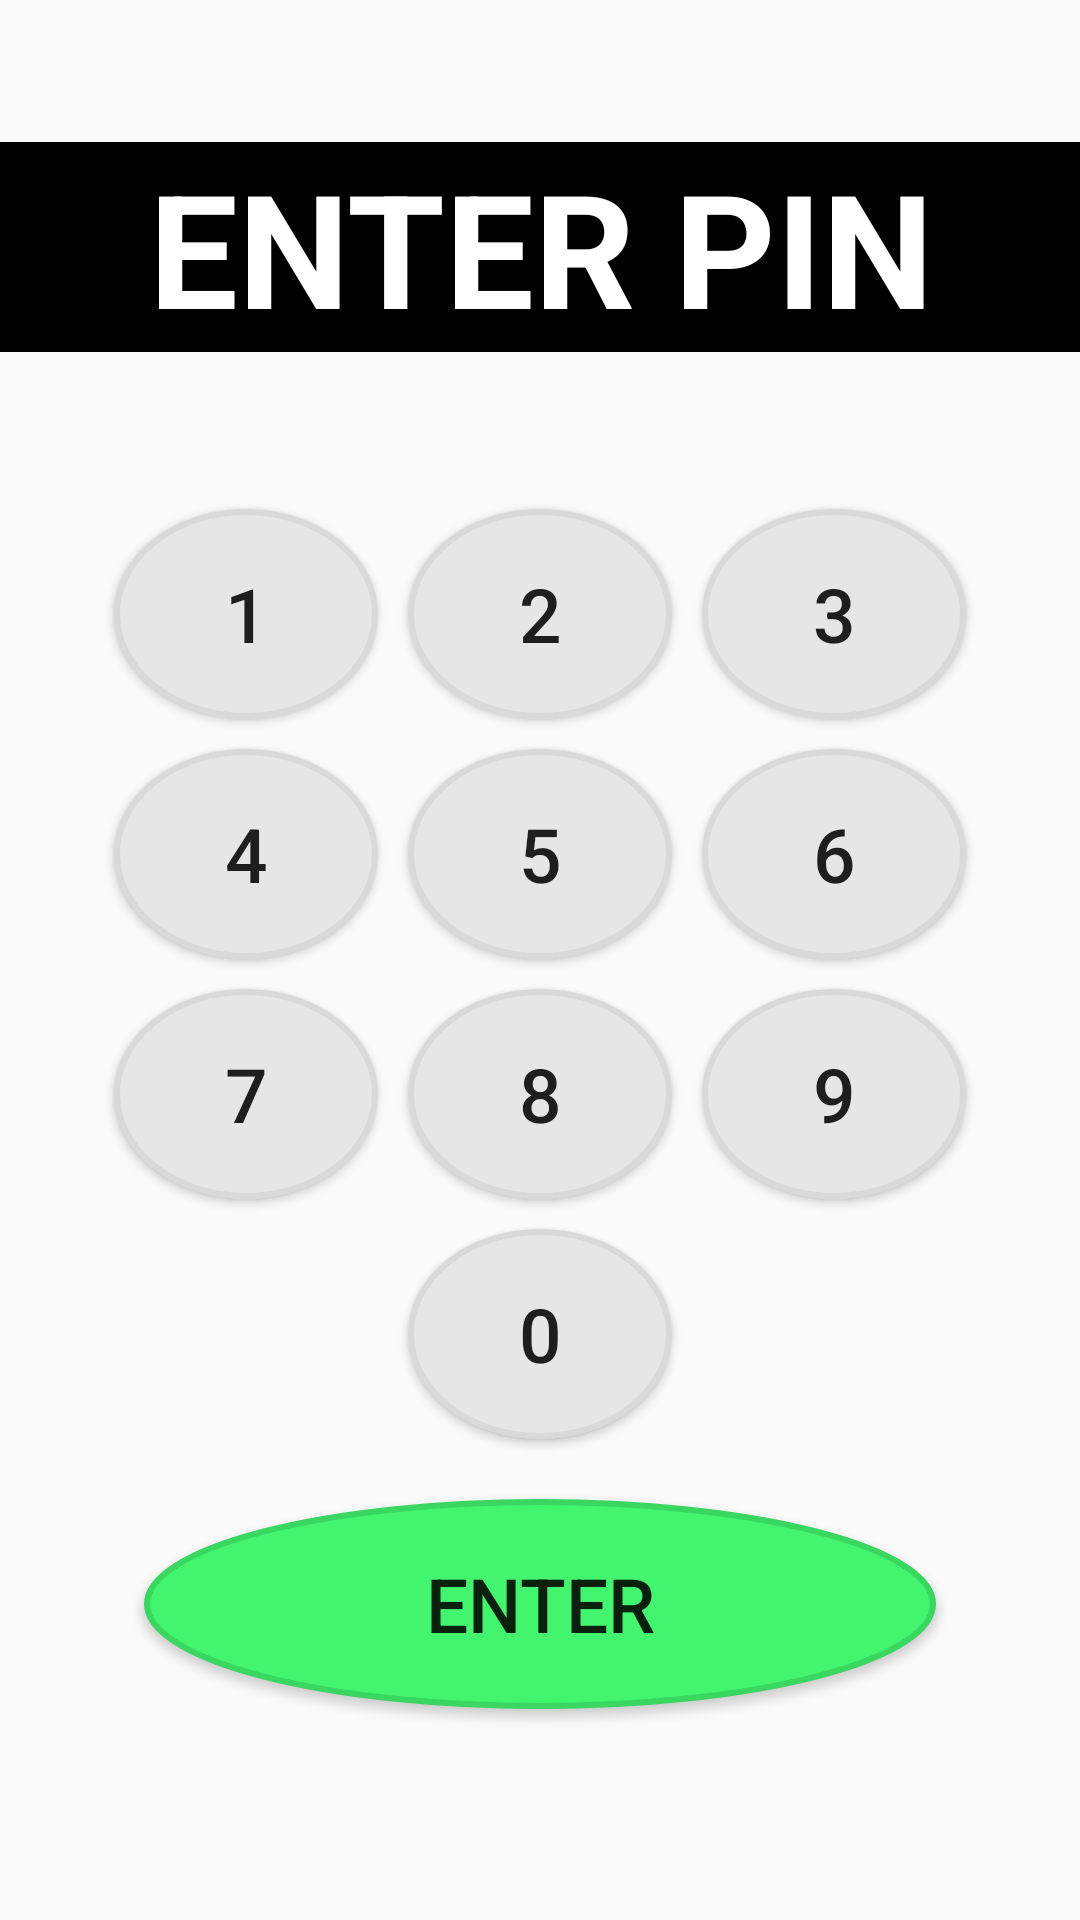

Layout XML and referenced resources for this Android screen:
<!-- AndroidManifest.xml: application theme AppTheme -->
<!-- res/layout/activity_login.xml -->
<?xml version="1.0" encoding="utf-8"?>
<android.support.constraint.ConstraintLayout xmlns:android="http://schemas.android.com/apk/res/android"
    xmlns:app="http://schemas.android.com/apk/res-auto"
    xmlns:tools="http://schemas.android.com/tools"
    android:layout_width="match_parent"
    android:layout_height="match_parent"
    tools:context=".Activity.Login">

    <GridLayout xmlns:android="http://schemas.android.com/apk/res/android"
        android:id="@+id/gridLayout"
        android:layout_width="wrap_content"
        android:layout_height="wrap_content"
        android:layout_gravity="center"
        android:layout_marginBottom="8dp"
        android:columnCount="3"
        android:orientation="horizontal"
        android:autoSizeTextType="uniform"
        app:layout_constraintBottom_toBottomOf="parent"
        app:layout_constraintEnd_toEndOf="parent"
        app:layout_constraintStart_toStartOf="parent"
        app:layout_constraintTop_toBottomOf="@+id/textView">


        <Button
            android:id="@+id/button1"
            android:layout_margin="5dp"
            android:background="@drawable/login_round_button"
            android:textSize="25sp"
            android:layout_gravity="fill"
            android:text="1" />

        <Button
            android:id="@+id/button2"
            android:layout_margin="5dp"
            android:background="@drawable/login_round_button"
            android:textSize="25sp"
            android:layout_gravity="fill"
            android:text="2" />

        <Button
            android:id="@+id/button3"
            android:layout_margin="5dp"
            android:background="@drawable/login_round_button"
            android:textSize="25sp"
            android:layout_gravity="fill"
            android:text="3" />


        <Button
            android:id="@+id/button4"
            android:layout_margin="5dp"
            android:background="@drawable/login_round_button"
            android:textSize="25sp"
            android:layout_gravity="fill"
            android:text="4" />

        <Button
            android:id="@+id/button5"
            android:layout_margin="5dp"
            android:background="@drawable/login_round_button"
            android:textSize="25sp"
            android:layout_gravity="fill"
            android:text="5" />

        <Button
            android:id="@+id/button6"
            android:layout_margin="5dp"
            android:background="@drawable/login_round_button"
            android:textSize="25sp"
            android:layout_gravity="fill"
            android:text="6" />

        <Button
            android:id="@+id/button7"
            android:layout_margin="5dp"
            android:background="@drawable/login_round_button"
            android:textSize="25sp"
            android:layout_gravity="fill"
            android:text="7" />

        <Button
            android:id="@+id/button8"
            android:layout_margin="5dp"
            android:background="@drawable/login_round_button"
            android:textSize="25sp"
            android:layout_gravity="fill"
            android:text="8" />

        <Button
            android:id="@+id/button9"
            android:layout_margin="5dp"
            android:background="@drawable/login_round_button"
            android:textSize="25sp"
            android:layout_gravity="fill"
            android:text="9" />

        <Button
            android:id="@+id/button0"
            android:layout_column="1"
            android:layout_margin="5dp"
            android:background="@drawable/login_round_button"
            android:textSize="25sp"
            android:layout_gravity="fill"
            android:text="0" />

        <Button
            android:id="@+id/enter"
            android:layout_columnSpan="3"
            android:layout_gravity="fill"
            android:layout_margin="15dp"
            android:background="@drawable/login_enter_button"
            android:textSize="25sp"
            android:text="Enter" />

    </GridLayout>


    <TextView
        android:id="@+id/textView"
        android:layout_width="match_parent"
        android:layout_height="70dp"
        android:text="ENTER PIN"
        android:textAlignment="center"
        android:textStyle="bold"
        android:textColor="#ffffff"
        android:background="#000000"
        android:autoSizeTextType="uniform"
        app:layout_constraintBottom_toTopOf="@+id/gridLayout"
        app:layout_constraintEnd_toEndOf="parent"
        app:layout_constraintStart_toStartOf="parent"
        app:layout_constraintTop_toTopOf="parent" />

</android.support.constraint.ConstraintLayout>
<!-- resources referenced by this layout -->
<resources>
  <!-- drawable login_enter_button (drawable) -->
  <?xml version="1.0" encoding="utf-8"?>
  <shape xmlns:android="http://schemas.android.com/apk/res/android" android:shape="oval">
      <solid android:color="#42f46e"/>
      <stroke android:width="2dp" android:color="#39d660" />
      <size android:width="70dp" android:height="70dp"/>
  </shape>
  <!-- drawable login_round_button (drawable) -->
  <?xml version="1.0" encoding="utf-8"?>
  <shape xmlns:android="http://schemas.android.com/apk/res/android" android:shape="oval">
      <solid android:color="#e6e6e6"/>
      <stroke android:width="2dp" android:color="#d9d9d9" />
      <size android:width="70dp" android:height="70dp"/>
  </shape>
  <style name="AppTheme" parent="Theme.AppCompat.Light.DarkActionBar">
          
          <item name="colorPrimary">@color/colorPrimary</item>
          <item name="colorPrimaryDark">@color/colorPrimaryDark</item>
          <item name="colorAccent">@color/colorAccent</item>
      </style>
  <color name="colorPrimary">#3F51B5</color>
  <color name="colorPrimaryDark">#303F9F</color>
  <color name="colorAccent">#FF4081</color>
</resources>
